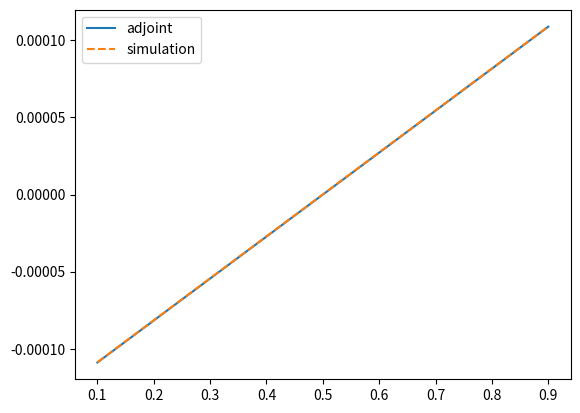

The script that saved this image:
import numpy as np
import matplotlib.pyplot as plt

from scipy.sparse import lil_matrix
from scipy.sparse.linalg import spsolve

def run_system(rhs, tau):
    system_size = 21
    number_of_iterations = 2000
    lhs = 1
    rho0 = (lhs + rhs)/2

    # bulk
    f0 = (2/3)*rho0*np.ones(system_size) # c =  0, w = 2/3
    f1 = (1/6)*rho0*np.ones(system_size) # c =  1, w = 1/6
    f2 = (1/6)*rho0*np.ones(system_size) # c = -1, w = 1/6

    # lhs
    f0[0] = 2*lhs/3
    f1[0] =   lhs/6
    f2[0] =   lhs/6

    # lhs
    f0[-1] = 2*rhs/3
    f1[-1] =   rhs/6
    f2[-1] =   rhs/6

    for itr in np.arange(number_of_iterations):
        # Density
        phi = f0 + f1 + f2

        # collision and propagation
        f0 = f0 - 1/tau*(f0 - 2/3*phi)
        f1[1:] = f1[:-1] - 1/tau*(f1[:-1]-1/6*phi[:-1])
        f2[:-1] = f2[1:] - 1/tau*(f2[1:]-1/6*phi[1:])

        # boundary conditions
        f1[0] = 1/3*lhs - f2[0]
        f2[-1] = 1/3*rhs - f1[-1]

    return phi, (tau-0.5)/tau*(f1[0]-f2[0]) 


def dg_dphi(pos):
    val = [1, 1, 1]
    ind = [(0, pos), (1, pos), (2, pos)]
    return val, ind


def dg_dj(pos):
    val = [1, -1]
    ind = [(1, pos), (2, pos)]
    return val, ind


def dg_collision(alpha, pos, tau):
    w = (2/3, 1/6, 1/6)
    val = [1-1/tau]
    ind = [(alpha, pos)]
    for v, i in zip(*dg_dphi(pos)):
        val.append(w[alpha]*v/tau)
        ind.append(i)
    return val, ind


def dg_dl(alpha, pos, tau):
    c = [np.array(x) for x in [[0], [1], [-1]]]
    val = [1]
    ind = [(alpha, pos)]
    for v, i in zip(*dg_collision(alpha, pos-c[alpha], tau)):
        val.append(-v)
        ind.append(i)
    return val, ind


def dg_dl_boundary(alpha, pos):
    alpha_hat = [0, 2, 1]
    val = [1, 1]
    ind = [(alpha, pos), (alpha_hat[alpha], pos)]
    return val, ind


def dg_dH(alpha, pos, tau, flux, flux_target):
    val = []
    ind = []
    a = 2*(flux-flux_target)*(tau-0.5)/tau
    for v, i in zip(*dg_dj(pos)):
        val.append(a*v)
        ind.append(i)
    return val, ind


def sub2ind(alpha, pos):
    return alpha + 3*pos[0]
    

def adjoint_method(tau, phi, j, j_target):
#tau = tau_input
    # Setup system size
    N = 3*np.prod(phi.size)

    M = lil_matrix((N, N))
    y = np.zeros((N,))

    for x in np.arange(1, 20):
        for alpha in np.arange(3):
            pos = np.array([x], dtype=int)
            n = sub2ind(alpha, pos)
            for v, i in zip(*dg_dl(alpha, pos, tau)):
                m = sub2ind(*i)
                M[m, n] += v

    # Add boundary conditions
    pos = np.array([0], dtype=int)
    for v, i in zip(*dg_dH(0, pos, tau, j, j_target)):
        m = sub2ind(*i)
        y[m] -= v
    for alpha in np.arange(3):
        n = sub2ind(alpha, pos)
        if alpha == 1:
            val, ind = dg_dl_boundary(alpha, pos)
        else:
            val, ind = dg_dl(alpha, pos, tau)
        for v, i in zip(val, ind):
            m = sub2ind(*i)
            M[m, n] += v
        
    pos = np.array([20], dtype=int)
    for alpha in np.arange(3):
        n = sub2ind(alpha, pos)
        if alpha == 2:
            val, ind = dg_dl_boundary(alpha, pos)
        else:
            val, ind = dg_dl(alpha, pos, tau)
        for v, i in zip(val, ind):
            m = sub2ind(*i)
            M[m, n] += v

    M = M.tocsr()
    lambda_l = spsolve(M, y) # Lagrange multiplicator

    # l_2[20] = f2[-1] + f1[-1] - 1/3*rhs
    n = 2+3*20
    d_l_rhs = -1/3 
    return d_l_rhs*lambda_l[n]


tau_input = 1.2
j_max = (tau_input - 0.5)/3/20
j_target = 0.5*j_max
N = 10

dH_adjoint = np.zeros(N)
dH_sim = np.zeros(N)
rhs_x = np.zeros(N)

for n, rhs in enumerate(np.linspace(0.1, 0.9, N)):
    rhs_x[n] = rhs
    phi, j = run_system(rhs, tau_input)

    dH_drhs = adjoint_method(tau_input, phi, j, j_target)
    dH_adjoint[n] = dH_drhs

    H0 = (j-j_target)**2
    dx = 0.001
    phi1, j1 = run_system(rhs + dx, tau_input)
    H1 = (j1-j_target)**2
#    print((H1 - H0)/dx)
    dH_sim[n] = (H1-H0)/dx


plt.figure()
plt.plot(rhs_x, dH_adjoint, '-', label="adjoint")
plt.plot(rhs_x, dH_sim, '--', label="simulation")
plt.legend()
plt.show()





